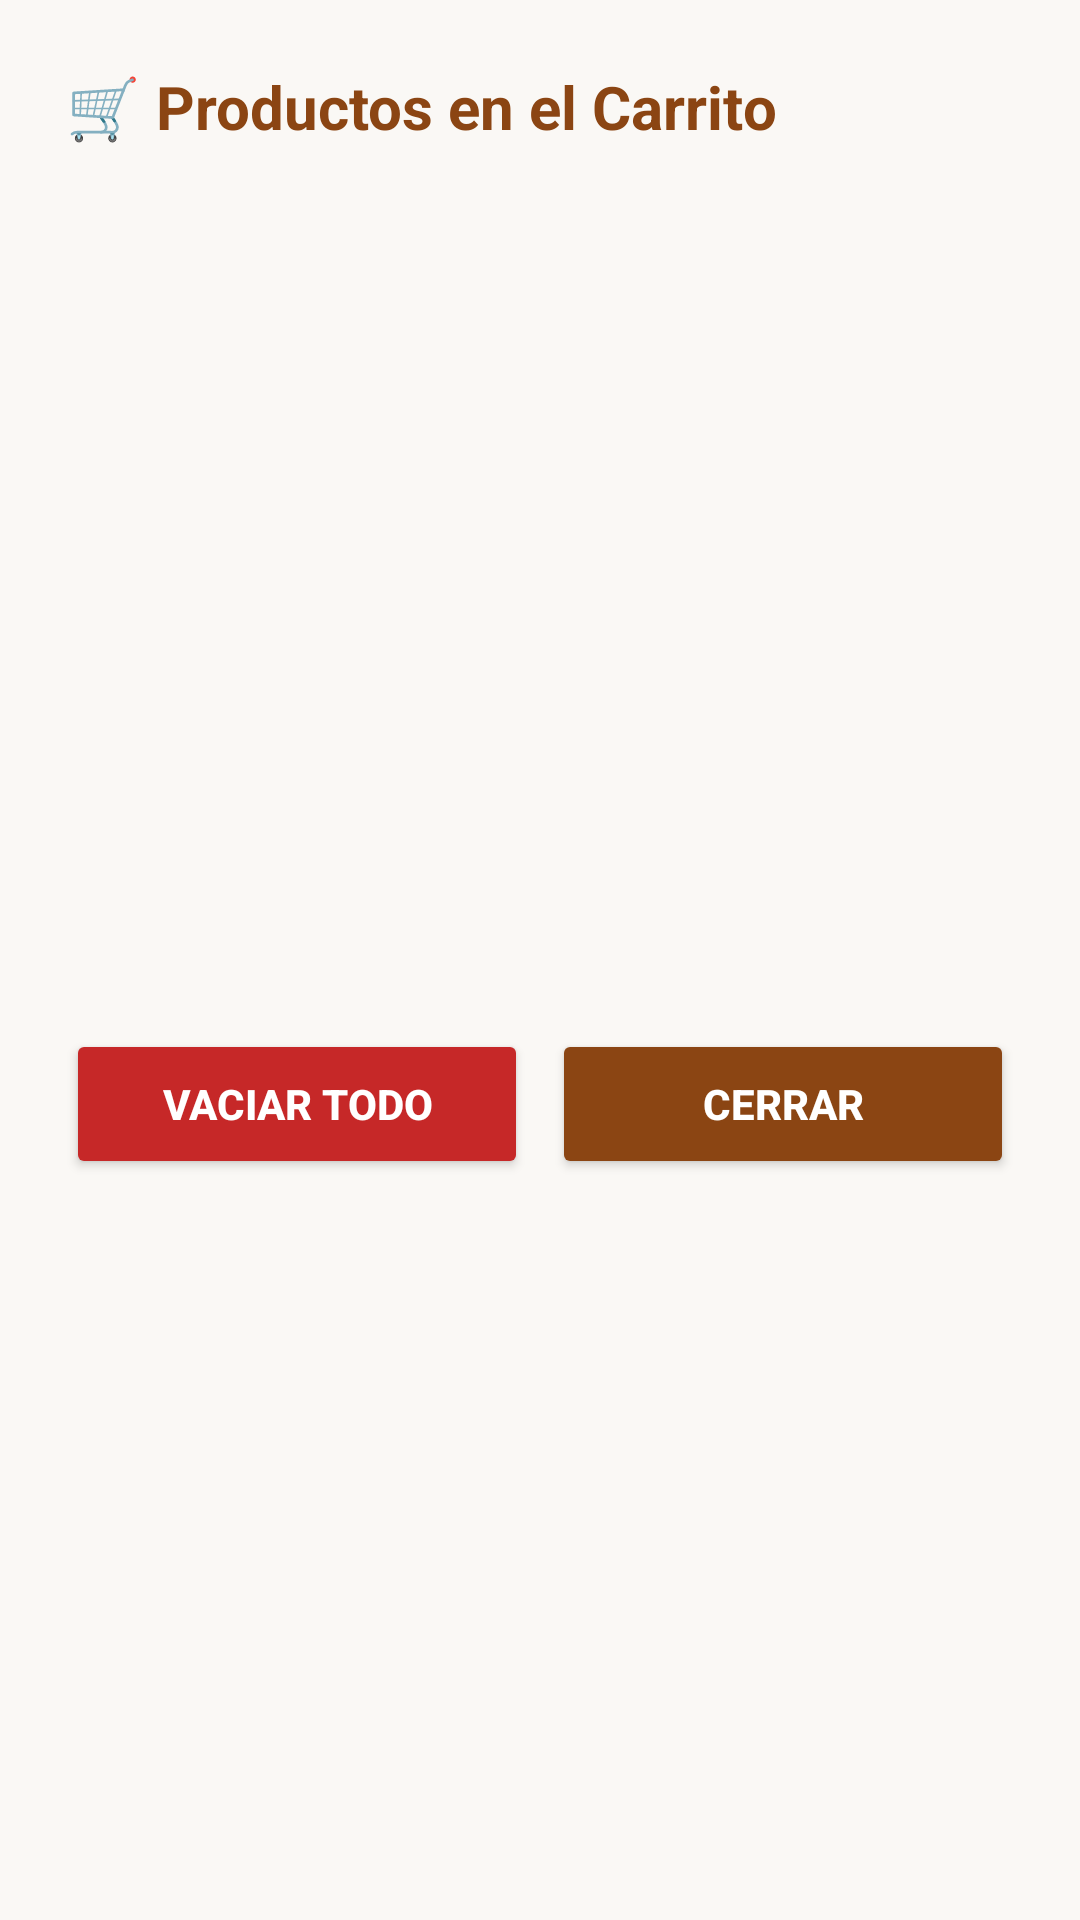

This screen was rendered from an Android layout file. Write that file and the resources it references.
<!-- AndroidManifest.xml: application theme Theme.Ricopan_ventas -->
<!-- res/layout/dialog_carrito.xml -->
<?xml version="1.0" encoding="utf-8"?>
<LinearLayout xmlns:android="http://schemas.android.com/apk/res/android"
    xmlns:app="http://schemas.android.com/apk/res-auto"
    android:layout_width="match_parent"
    android:layout_height="wrap_content"
    android:orientation="vertical"
    android:padding="22dp"
    android:background="#FAF8F5">

    <TextView
        android:layout_width="match_parent"
        android:layout_height="wrap_content"
        android:text="🛒 Productos en el Carrito"
        android:textSize="20sp"
        android:textStyle="bold"
        android:textColor="#8B4513"
        android:layout_marginBottom="16dp"/>

    <ScrollView
        android:layout_width="match_parent"
        android:layout_height="260dp"
        android:fillViewport="true"
        android:layout_marginBottom="18dp">

        <LinearLayout
            android:id="@+id/llDialogCarritoItems"
            android:layout_width="match_parent"
            android:layout_height="wrap_content"
            android:orientation="vertical"/>
    </ScrollView>

    <LinearLayout
        android:layout_width="match_parent"
        android:layout_height="wrap_content"
        android:orientation="horizontal"
        android:gravity="center">

        <Button
            android:id="@+id/btnDialogVaciar"
            android:layout_width="0dp"
            android:layout_height="50dp"
            android:layout_weight="1"
            android:text="Vaciar Todo"
            android:backgroundTint="#C62828"
            android:textColor="@android:color/white"
            android:textStyle="bold"
            android:textSize="14sp"
            android:layout_marginEnd="8dp"
            app:cornerRadius="12dp"/>

        <Button
            android:id="@+id/btnDialogCerrar"
            android:layout_width="0dp"
            android:layout_height="50dp"
            android:layout_weight="1"
            android:text="Cerrar"
            android:backgroundTint="#8B4513"
            android:textColor="@android:color/white"
            android:textStyle="bold"
            android:textSize="14sp"
            app:cornerRadius="12dp"/>
    </LinearLayout>
</LinearLayout>
<!-- resources referenced by this layout -->
<resources>
  <style name="Theme.Ricopan_ventas" parent="Base.Theme.Ricopan_ventas" />
  <style name="Base.Theme.Ricopan_ventas" parent="Theme.Material3.DayNight.NoActionBar">
          
          
      </style>
</resources>
